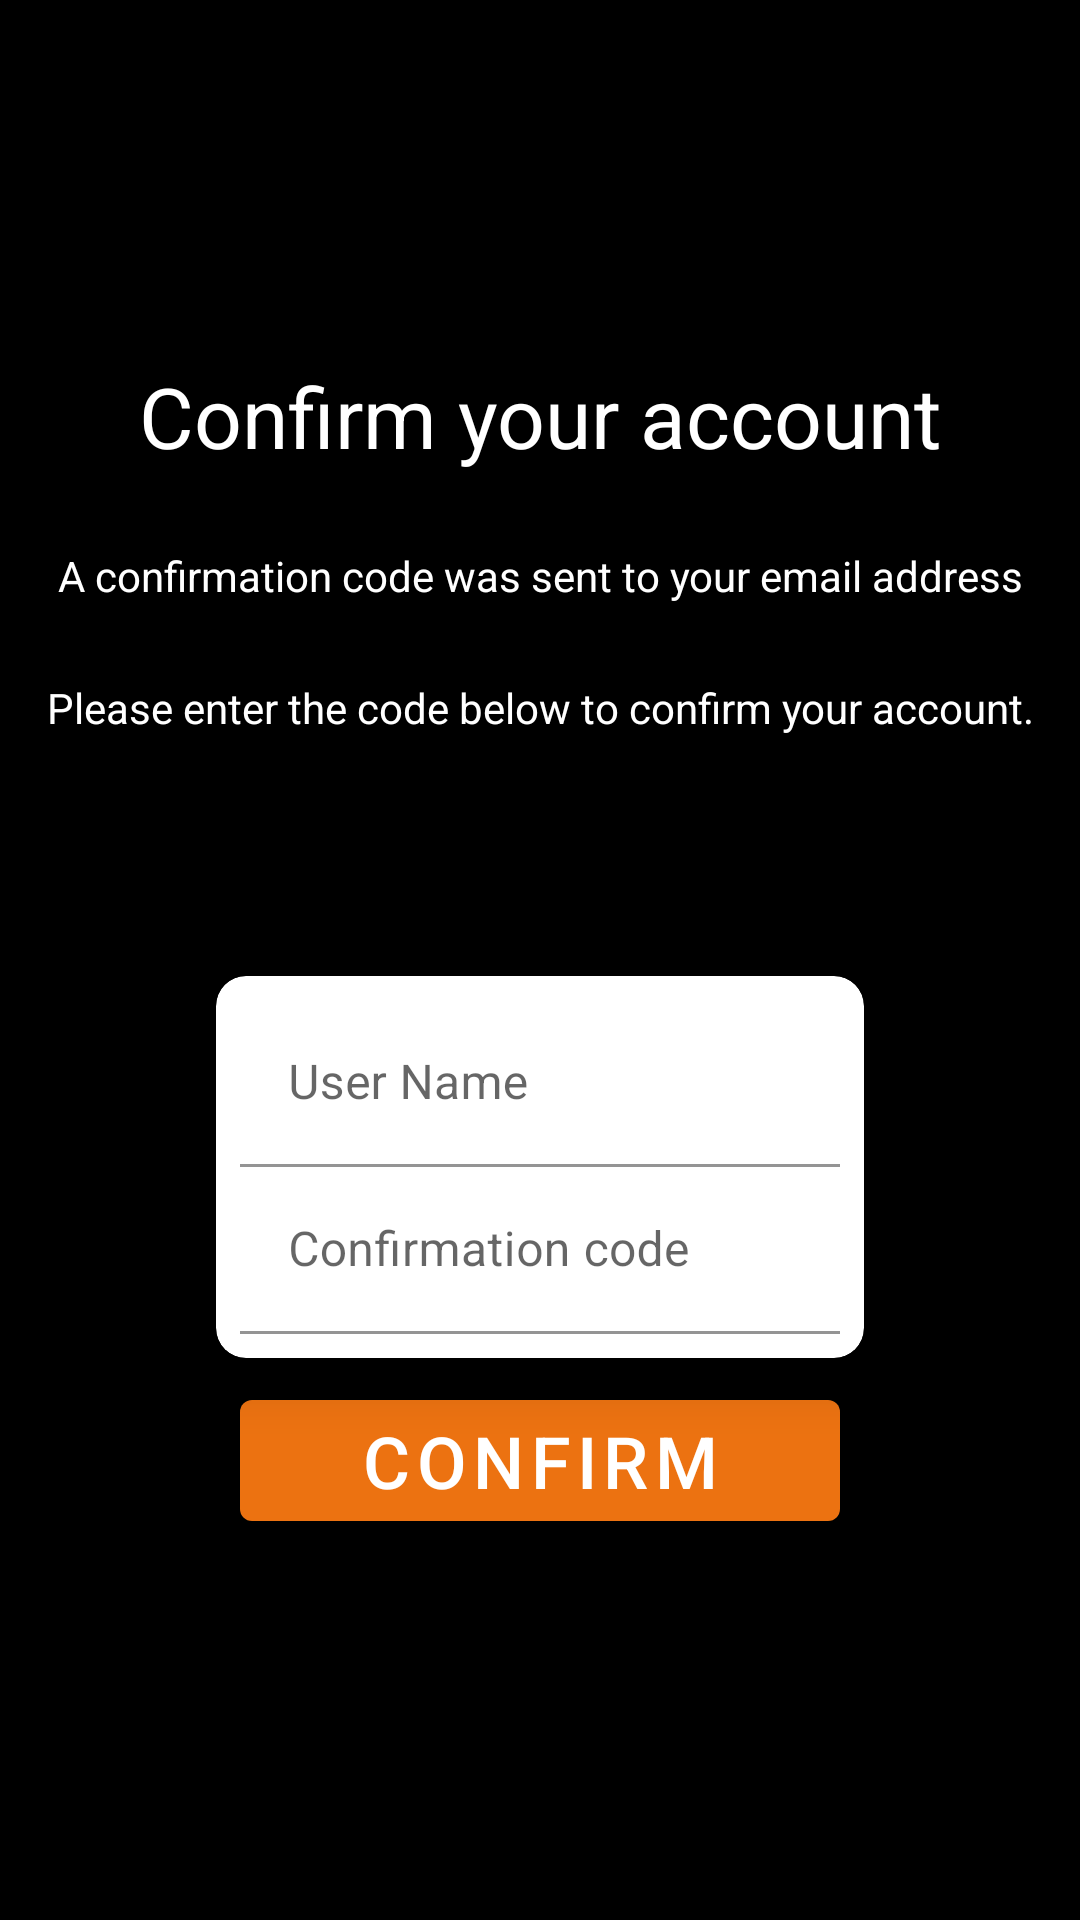

Reconstruct the res/layout file that produces this screen, plus the resources it refers to.
<!-- AndroidManifest.xml: application theme Theme.WebRTC -->
<!-- res/layout/fragment_sign_up_confirm.xml -->
<?xml version="1.0" encoding="utf-8"?>
<LinearLayout xmlns:android="http://schemas.android.com/apk/res/android"
    xmlns:app="http://schemas.android.com/apk/res-auto"
    android:id="@+id/sign_up_confirm_layout"
    android:layout_width="match_parent"
    android:layout_height="match_parent"
    android:background="@color/black"
    android:orientation="vertical">

    <TextView
        android:id="@+id/confirm_account_title"
        android:layout_width="match_parent"
        android:layout_height="wrap_content"
        android:layout_marginTop="@dimen/user_pools_form_margin"
        android:textAppearance="?android:attr/textAppearanceLarge"
        android:text="@string/sign_up_confirm_title"
        android:textColor="@android:color/white"
        android:textSize="28sp"
        android:gravity="center" />

    <TextView
        android:id="@+id/confirm_account_message1"
        android:layout_width="match_parent"
        android:layout_height="wrap_content"
        android:layout_marginTop="@dimen/user_pools_intra_group_separation"
        android:textAppearance="?android:attr/textAppearanceSmall"
        android:textColor="@android:color/white"
        android:text="@string/sign_up_confirm_code_sent"
        android:gravity="center"/>

    <TextView
        android:id="@+id/confirm_account_message2"
        android:layout_width="match_parent"
        android:layout_height="wrap_content"
        android:layout_marginTop="@dimen/user_pools_intra_group_separation"
        android:textAppearance="?android:attr/textAppearanceSmall"
        android:textColor="@android:color/white"
        android:text="@string/sign_up_confirm_enter_code"
        android:gravity="center"/>

    <androidx.cardview.widget.CardView
        android:layout_width="wrap_content"
        android:layout_height="wrap_content"
        android:layout_marginTop="80dp"
        android:layout_gravity="center"
        app:cardCornerRadius="10dp"
        app:cardElevation="10dp"
        app:contentPadding="@dimen/device_grid_spacing"
        android:background="@color/white">

        <LinearLayout
            android:layout_width="200dp"
            android:layout_height="wrap_content"
            android:orientation="vertical">

            <com.google.android.material.textfield.TextInputLayout
                android:layout_width="match_parent"
                android:layout_height="wrap_content"
                android:layout_gravity="center"
                app:boxBackgroundColor="@color/white"
                android:hint="@string/sign_in_username">

                <com.google.android.material.textfield.TextInputEditText
                    android:id="@+id/username_edit_text"
                    android:layout_width="match_parent"
                    android:layout_height="wrap_content"
                    android:inputType="text"
                    android:maxLines="1" />
            </com.google.android.material.textfield.TextInputLayout>

            <com.google.android.material.textfield.TextInputLayout
                android:id="@+id/confirm_code_input_layout"
                android:layout_width="match_parent"
                android:layout_height="wrap_content"
                android:layout_gravity="center"
                android:hint="@string/sign_up_confirm_code"
                app:boxBackgroundColor="@color/white">

                <com.google.android.material.textfield.TextInputEditText
                    android:id="@+id/confirm_code_edit_text"
                    android:layout_width="match_parent"
                    android:layout_height="wrap_content"
                    android:inputType="number" />
            </com.google.android.material.textfield.TextInputLayout>
        </LinearLayout>
    </androidx.cardview.widget.CardView>

    <com.google.android.material.button.MaterialButton
        android:id="@+id/confirm_account_button"
        android:layout_width="200dp"
        android:layout_height="wrap_content"
        android:layout_gravity="center"
        android:layout_marginTop="@dimen/device_grid_spacing"
        android:textSize="24sp"
        android:text="@string/sign_up_confirm_text" />

</LinearLayout>
<!-- resources referenced by this layout -->
<resources>
  <color name="black">#ff000000</color>
  <color name="white">#ffffffff</color>
  <dimen name="device_grid_spacing">8dp</dimen>
  <dimen name="user_pools_form_margin">120dp</dimen>
  <dimen name="user_pools_intra_group_separation">25dp</dimen>
  <string name="sign_in_username">User Name</string>
  <string name="sign_up_confirm_code">Confirmation code</string>
  <string name="sign_up_confirm_code_sent">A confirmation code was sent to your email address</string>
  <string name="sign_up_confirm_enter_code">Please enter the code below to confirm your account.</string>
  <string name="sign_up_confirm_text">Confirm</string>
  <string name="sign_up_confirm_title">Confirm your account</string>
  <style name="Theme.WebRTC" parent="Theme.MaterialComponents.Light.NoActionBar">
          
          <item name="android:windowTranslucentStatus">false</item>
          <item name="colorPrimary">@color/colorPrimary</item>
          <item name="colorPrimaryDark">@color/colorPrimaryDark</item>
          <item name="colorAccent">@color/colorAccent</item>
      </style>
  <color name="colorPrimary">#ffec7211</color>
  <color name="colorPrimaryDark">#ffec7211</color>
  <color name="colorAccent">#ffec7211</color>
  
      // for color define
</resources>
